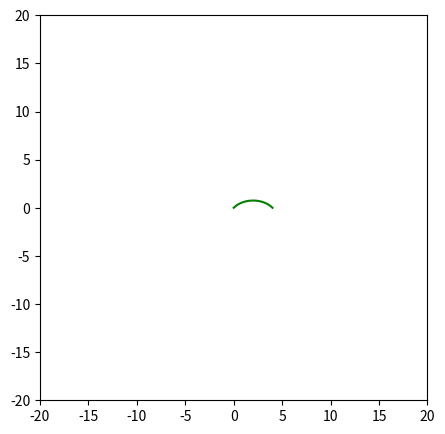

Python code for this plot:
import numpy as np
import matplotlib.pyplot as plt
from math import pi, factorial

def bezier_evaluation(N, ctrl_pts, u):
    rtn = [0, 0]
    for i in range(N+1):
        rtn_x = (factorial(N) / factorial(i) / factorial(N - i)) * pow(u, i) * pow(1 - u, N - i) * ctrl_pts[i][0]
        rtn_y = (factorial(N) / factorial(i) / factorial(N - i)) * pow(u, i) * pow(1 - u, N - i) * ctrl_pts[i][1]
        print(rtn_x)
        rtn[0] = rtn[0] + rtn_x
        rtn[1] = rtn[1] + rtn_y
    return rtn

def main():
    ctrl_pts = [[0, 0], [1, 1], [3, 1], [4, 0]]
    N = 3
    p = np.linspace(0, 1, 100)
    x = []
    y = []
    for u in p:
        point = bezier_evaluation(N, ctrl_pts, u)
        print(point)
        x.append(point[0])
        y.append(point[1])
    plt.figure(figsize=(5, 5))
    ax = plt.gca()
    ax.set_xlim([-20, 20])
    ax.set_ylim([-20, 20])
    plt.plot(x, y, '-g')
    plt.show()

if __name__ == "__main__":
    main()